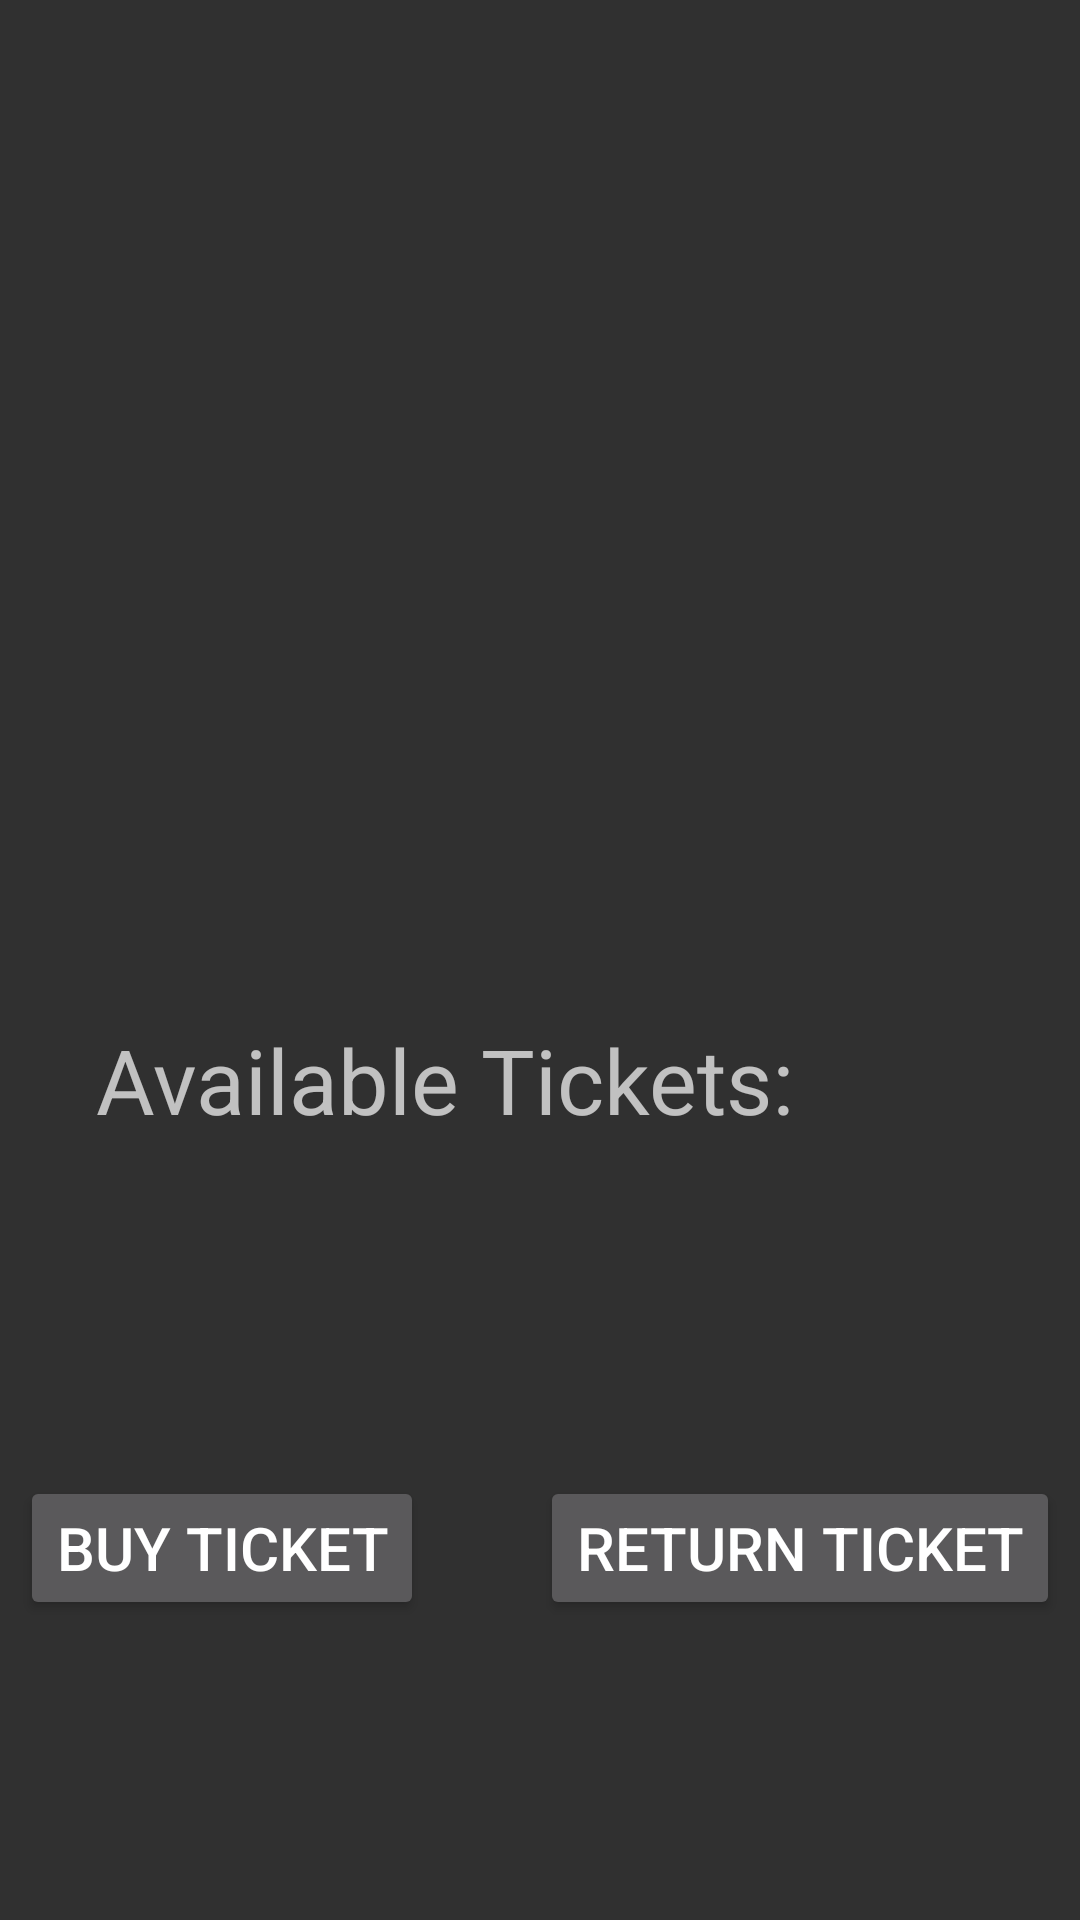

Here is an Android app screen rendered from its layout file. Give the layout XML and the strings, colors and styles it references.
<!-- AndroidManifest.xml: application theme Theme.AppCompat -->
<!-- res/layout/fragment_tickets.xml -->
<?xml version="1.0" encoding="utf-8"?>
<androidx.constraintlayout.widget.ConstraintLayout xmlns:android="http://schemas.android.com/apk/res/android"
    xmlns:app="http://schemas.android.com/apk/res-auto"
    android:id="@+id/fragment_tickets"
    android:layout_width="match_parent"
    android:layout_height="match_parent">

    <TextView
        android:id="@+id/movie_name_text"
        android:layout_width="wrap_content"
        android:layout_height="wrap_content"
        android:layout_marginTop="56dp"
        android:layout_weight="1"
        android:gravity="bottom|center_horizontal"
        android:padding="12dp"
        android:shadowRadius="5"
        android:textSize="40sp"
        android:textStyle="bold"
        app:layout_constraintBottom_toTopOf="@+id/barrier4"
        app:layout_constraintEnd_toEndOf="parent"
        app:layout_constraintStart_toStartOf="parent"
        app:layout_constraintTop_toTopOf="parent" />

    <TextView
        android:id="@+id/textView4"
        android:layout_width="wrap_content"
        android:layout_height="wrap_content"
        android:layout_marginStart="32dp"
        android:layout_weight="1"
        android:gravity="center"
        android:shadowRadius="5"
        android:text="@string/available_tickets_desc"
        android:textSize="30sp"
        app:layout_constraintBaseline_toBaselineOf="@+id/available_tickets_amount_text"
        app:layout_constraintStart_toStartOf="parent" />

    <TextView
        android:id="@+id/available_tickets_amount_text"
        android:layout_width="wrap_content"
        android:layout_height="wrap_content"
        android:layout_marginStart="64dp"
        android:layout_marginBottom="100dp"
        android:layout_weight="1"
        android:gravity="center"
        android:padding="12dp"
        android:shadowRadius="5"
        android:textSize="30sp"
        app:layout_constraintBottom_toTopOf="@+id/barrier3"
        app:layout_constraintStart_toEndOf="@+id/textView4" />

    <Button
        android:id="@+id/buy_ticket_btn"
        android:layout_width="wrap_content"
        android:layout_height="wrap_content"
        android:layout_weight="1"
        android:gravity="center"
        android:text="@string/buy_ticket_btn"
        android:textSize="20sp"
        app:layout_constraintBaseline_toBaselineOf="@+id/return_ticket_btn"
        app:layout_constraintEnd_toStartOf="@+id/return_ticket_btn"
        app:layout_constraintHorizontal_bias="0.5"
        app:layout_constraintStart_toStartOf="parent" />

    <Button
        android:id="@+id/return_ticket_btn"
        android:layout_width="wrap_content"
        android:layout_height="wrap_content"
        android:layout_marginStart="32dp"
        android:layout_marginBottom="100dp"
        android:layout_weight="1"
        android:gravity="center"
        android:text="@string/return_ticket_btn"
        android:textSize="20sp"
        app:layout_constraintBottom_toBottomOf="parent"
        app:layout_constraintEnd_toEndOf="parent"
        app:layout_constraintHorizontal_bias="0.5"
        app:layout_constraintStart_toEndOf="@+id/buy_ticket_btn" />

    <androidx.constraintlayout.widget.Barrier
        android:id="@+id/barrier3"
        android:layout_width="wrap_content"
        android:layout_height="wrap_content"
        app:barrierDirection="top"
        app:constraint_referenced_ids="return_ticket_btn,buy_ticket_btn" />

    <androidx.constraintlayout.widget.Barrier
        android:id="@+id/barrier4"
        android:layout_width="wrap_content"
        android:layout_height="wrap_content"
        app:barrierDirection="top"
        app:constraint_referenced_ids="available_tickets_amount_text,textView4" />

</androidx.constraintlayout.widget.ConstraintLayout>
<!-- resources referenced by this layout -->
<resources>
  <string name="available_tickets_desc">Available Tickets:</string>
  <string name="buy_ticket_btn">Buy Ticket</string>
  <string name="return_ticket_btn">Return Ticket</string>
</resources>
